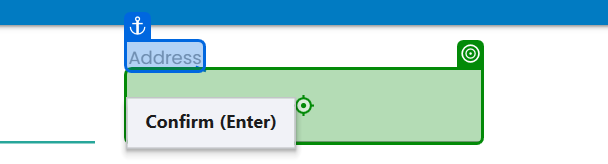
Workflow: UIAutomation

Step 1: type "[CurrentRow("Address").ToString()]" into the text box in window 'Rpa Challenge' (chrome.exe)

Step 2: type "[CurrentRow("First Name").ToString()]" into the text box in window 'Rpa Challenge' (chrome.exe) (no picture)

Step 3: type "[CurrentRow("Email").ToString()]" into the text box 'tnE6w' in window 'Rpa Challenge' (chrome.exe) (no picture)

Step 4: type "[CurrentRow("Phone Number").ToString()]" into the text box in window 'Rpa Challenge' (chrome.exe) (no picture)

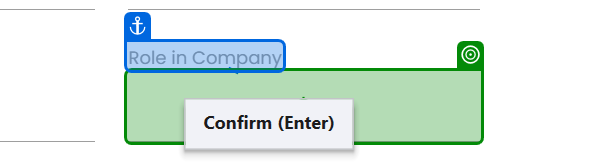
Step 5: type "[CurrentRow("Role in Company").ToString()]" into the text box in window 'Rpa Challenge' (chrome.exe)

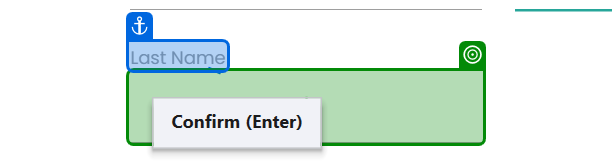
Step 6: type "[CurrentRow("Last Name").ToString()]" into the text box in window 'Rpa Challenge' (chrome.exe)

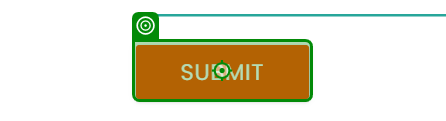
Step 7: click on the text box in window 'Rpa Challenge' (chrome.exe)
